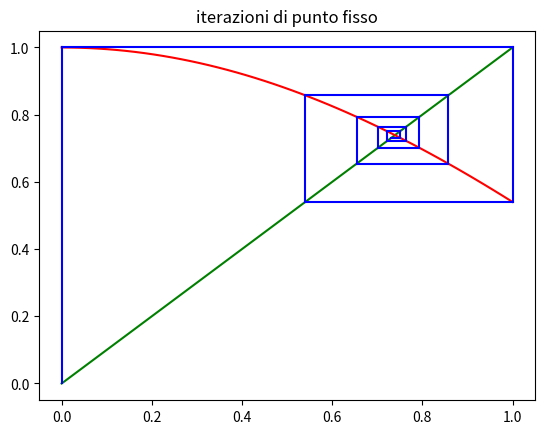

This chart was generated by the following Python code:
# calcolo del punto fisso della funzione f(x)=x-cos(x) con g(x)=cos(x)
# e visualizzazione del percorso

import numpy as np
from matplotlib import pyplot as plt

from numpy import cos

def f_1(x): return x - cos(x)
def g_1(x): return cos(x)

g=g_1
a=0
b=1
x=np.linspace(a,b)
iterations=10

#Start at left

x_k=a
plt.figure()
plt.title ("iterazioni di punto fisso")
plt.plot(x,x,'g')
plt.plot(x,g(x),'r')
for k in range(iterations):
     g_x_k=g(x_k)
     plt.plot([x_k,x_k], [x_k,g(x_k)],'b')
     x_k_plus_1=g(x_k)
     #connect the new x_k on the line y=x
     plt.plot([x_k,g(x_k)],[x_k_plus_1,x_k_plus_1],'b')
     x_k=x_k_plus_1
     print(f"x_{k+1}={x_k_plus_1}")
plt.show()
